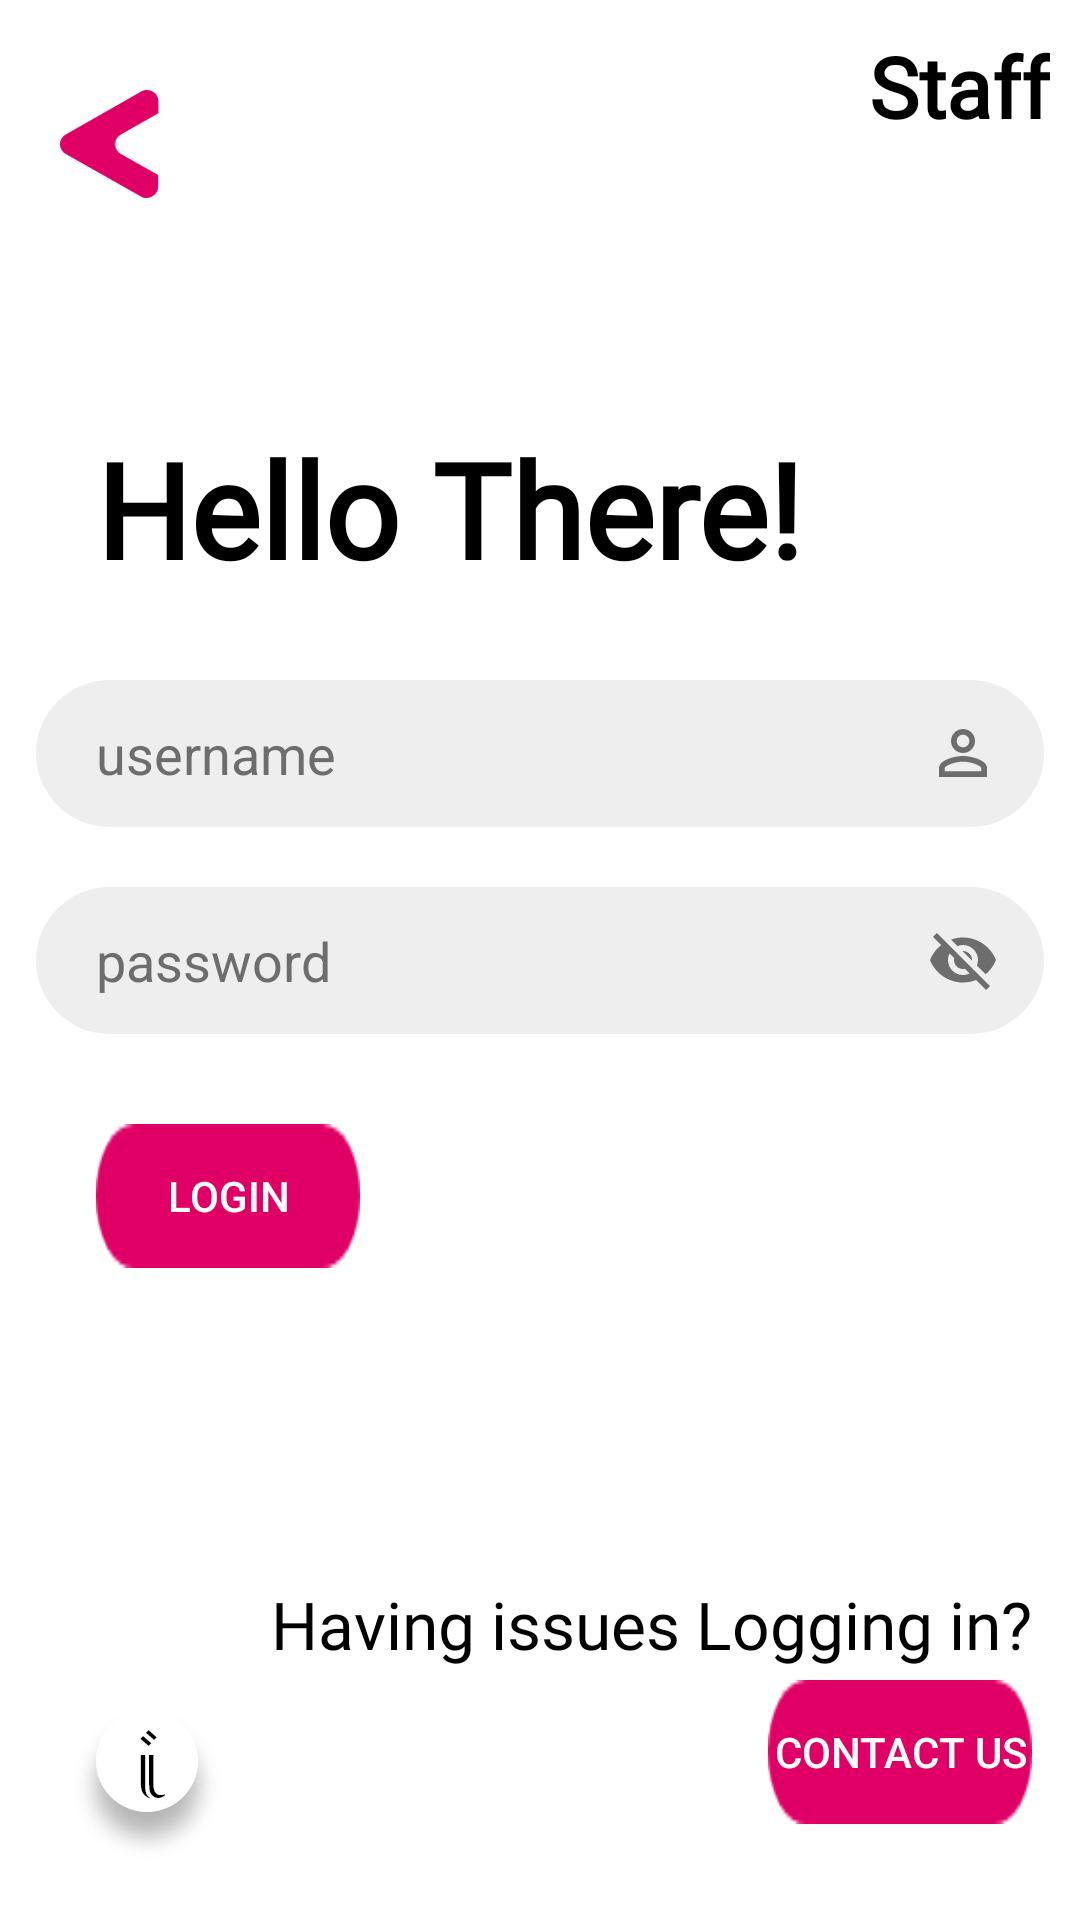

This screen was rendered from an Android layout file. Write that file and the resources it references.
<!-- AndroidManifest.xml: application theme Theme.Medspace_v1 -->
<!-- res/layout/activity_staff_login_page.xml -->
<?xml version="1.0" encoding="utf-8"?>
<androidx.constraintlayout.widget.ConstraintLayout xmlns:android="http://schemas.android.com/apk/res/android"
    xmlns:app="http://schemas.android.com/apk/res-auto"
    xmlns:tools="http://schemas.android.com/tools"
    android:layout_width="match_parent"
    android:layout_height="match_parent"
    android:background="@drawable/white_bg"
    tools:context=".StaffLoginPage">

    <Button
        android:id="@+id/staff_lgpg_login_btn"
        android:layout_width="wrap_content"
        android:layout_height="wrap_content"
        android:layout_marginStart="32dp"
        android:layout_marginLeft="32dp"
        android:layout_marginTop="30dp"
        android:textColor="@color/white"
        android:background="@drawable/button_red"
        android:text="@string/staff_lgpg_login_btn"
        app:backgroundTint="#E00065"
        app:layout_constraintStart_toStartOf="parent"
        app:layout_constraintTop_toBottomOf="@+id/staff_lgpg_et_password" />

    <Button
        android:id="@+id/staff_lgpg_backbtn"
        android:layout_width="33dp"
        android:layout_height="36dp"
        android:layout_marginStart="20dp"
        android:layout_marginLeft="20dp"
        android:layout_marginTop="30dp"
        android:background="@drawable/backbtn_red"
        app:backgroundTint="#E00065"
        app:layout_constraintEnd_toEndOf="parent"
        app:layout_constraintHorizontal_bias="0.0"
        app:layout_constraintStart_toStartOf="parent"
        app:layout_constraintTop_toTopOf="parent" />

    <TextView
        android:id="@+id/staff_lgpg_hello_there"
        android:layout_width="wrap_content"
        android:layout_height="wrap_content"
        android:layout_marginStart="32dp"
        android:layout_marginLeft="32dp"
        android:layout_marginBottom="28dp"
        android:fontFamily="@font/bahnschrift"
        android:text="@string/staff_lgpg_hello_there"
        android:textColor="#000000"
        android:textSize="44sp"
        android:textStyle="bold"
        app:layout_constraintBottom_toTopOf="@+id/staff_lgpg_et_username"
        app:layout_constraintEnd_toEndOf="parent"
        app:layout_constraintHorizontal_bias="0.0"
        app:layout_constraintStart_toStartOf="parent" />

    <TextView
        android:id="@+id/staff_lgpg_having_issues2"
        android:layout_width="wrap_content"
        android:layout_height="wrap_content"
        android:layout_marginEnd="16dp"
        android:layout_marginRight="16dp"
        android:layout_marginBottom="84dp"
        android:fontFamily="@font/bahnschrift"
        android:text="@string/staff_lgpg_having_issues_logging_in"
        android:textColor="#000000"
        android:textSize="22sp"
        app:layout_constraintBottom_toBottomOf="parent"
        app:layout_constraintEnd_toEndOf="parent"
        app:layout_constraintHorizontal_bias="1.0"
        app:layout_constraintStart_toStartOf="parent" />

    <ImageButton
        android:id="@+id/staff_lgpg_credits_btn"
        android:layout_width="wrap_content"
        android:layout_height="wrap_content"
        android:layout_marginStart="20dp"
        android:layout_marginLeft="20dp"
        android:layout_marginBottom="16dp"
        android:background="@drawable/info_button"
        android:contentDescription="@string/staff_credits_btn"
        app:layout_constraintBottom_toBottomOf="parent"
        app:layout_constraintStart_toStartOf="parent"
        app:srcCompat="@drawable/info_button" />

    <Button
        android:id="@+id/staff_lgpg_contact_us"
        android:layout_width="wrap_content"
        android:layout_height="wrap_content"
        android:layout_marginTop="8dp"
        android:layout_marginEnd="16dp"
        android:layout_marginRight="16dp"
        android:layout_marginBottom="36dp"
        android:background="@drawable/button_red"
        android:text="@string/staff_lgpg_contact_us"
        android:textColor="@color/white"
        app:backgroundTint="#E00065"
        app:layout_constraintBottom_toBottomOf="parent"
        app:layout_constraintEnd_toEndOf="parent"
        app:layout_constraintTop_toBottomOf="@+id/staff_lgpg_having_issues2" />

    <TextView
        android:id="@+id/staff_lgpg_staff_top_text"
        android:layout_width="wrap_content"
        android:layout_height="wrap_content"
        android:layout_marginTop="10dp"
        android:layout_marginEnd="10dp"
        android:layout_marginRight="10dp"
        android:fontFamily="@font/bahnschrift"
        android:text="@string/staff_lgpg_staff_top_text"
        android:textColor="#000000"
        android:textSize="28sp"
        android:textStyle="bold"
        app:layout_constraintEnd_toEndOf="parent"
        app:layout_constraintTop_toTopOf="parent"
        tools:text="@string/staff_lgpg_staff_top_text" />

    <EditText
        android:id="@+id/staff_lgpg_et_username"
        android:layout_width="336dp"
        android:layout_height="49dp"
        android:layout_marginBottom="20dp"
        android:autofillHints=""
        android:background="@drawable/email_pass_bg"
        android:drawableEnd="@drawable/ic_username_field"
        android:drawableRight="@drawable/ic_username_field"
        android:hint="@string/staff_lgpg_username_hint"
        android:inputType="textPersonName"
        android:paddingStart="20dp"
        android:paddingLeft="20dp"
        android:paddingEnd="15dp"
        android:paddingRight="15dp"
        android:textColor="#000000"
        android:textColorHint="#6E6D6D"
        app:layout_constraintBottom_toTopOf="@+id/staff_lgpg_et_password"
        app:layout_constraintEnd_toEndOf="parent"
        app:layout_constraintStart_toStartOf="parent" />

    <EditText
        android:id="@+id/staff_lgpg_et_password"
        android:layout_width="336dp"
        android:layout_height="49dp"
        android:autofillHints=""
        android:background="@drawable/email_pass_bg"
        android:drawableEnd="@drawable/ic_password_field"
        android:drawableRight="@drawable/ic_password_field"
        android:hint="@string/staff_lgpg_password_hint"
        android:inputType="textPassword"
        android:paddingStart="20dp"
        android:paddingLeft="20dp"
        android:paddingEnd="15dp"
        android:paddingRight="15dp"
        android:textColor="#000000"
        android:textColorHint="#6E6D6D"
        app:layout_constraintBottom_toBottomOf="parent"
        app:layout_constraintEnd_toEndOf="parent"
        app:layout_constraintStart_toStartOf="parent"
        app:layout_constraintTop_toTopOf="parent" />
</androidx.constraintlayout.widget.ConstraintLayout>
<!-- resources referenced by this layout -->
<resources>
  <!-- drawable backbtn_red: png bitmap (drawable-hdpi, 956 bytes) -->
  <!-- drawable button_red: png bitmap (drawable-hdpi, 425 bytes) -->
  <!-- drawable email_pass_bg: png bitmap (drawable-hdpi, 2642 bytes) -->
  <!-- drawable ic_password_field (drawable) -->
  <vector android:height="24dp" android:tint="#6E6D6D"
      android:viewportHeight="24" android:viewportWidth="24"
      android:width="24dp" xmlns:android="http://schemas.android.com/apk/res/android">
      <path android:fillColor="@android:color/white" android:pathData="M12,7c2.76,0 5,2.24 5,5 0,0.65 -0.13,1.26 -0.36,1.83l2.92,2.92c1.51,-1.26 2.7,-2.89 3.43,-4.75 -1.73,-4.39 -6,-7.5 -11,-7.5 -1.4,0 -2.74,0.25 -3.98,0.7l2.16,2.16C10.74,7.13 11.35,7 12,7zM2,4.27l2.28,2.28 0.46,0.46C3.08,8.3 1.78,10.02 1,12c1.73,4.39 6,7.5 11,7.5 1.55,0 3.03,-0.3 4.38,-0.84l0.42,0.42L19.73,22 21,20.73 3.27,3 2,4.27zM7.53,9.8l1.55,1.55c-0.05,0.21 -0.08,0.43 -0.08,0.65 0,1.66 1.34,3 3,3 0.22,0 0.44,-0.03 0.65,-0.08l1.55,1.55c-0.67,0.33 -1.41,0.53 -2.2,0.53 -2.76,0 -5,-2.24 -5,-5 0,-0.79 0.2,-1.53 0.53,-2.2zM11.84,9.02l3.15,3.15 0.02,-0.16c0,-1.66 -1.34,-3 -3,-3l-0.17,0.01z"/>
  </vector>
  <!-- drawable ic_username_field (drawable) -->
  <vector android:height="24dp" android:tint="#6E6D6D"
      android:viewportHeight="24" android:viewportWidth="24"
      android:width="24dp" xmlns:android="http://schemas.android.com/apk/res/android">
      <path android:fillColor="#6E6D6D" android:pathData="M12,5.9c1.16,0 2.1,0.94 2.1,2.1s-0.94,2.1 -2.1,2.1S9.9,9.16 9.9,8s0.94,-2.1 2.1,-2.1m0,9c2.97,0 6.1,1.46 6.1,2.1v1.1L5.9,18.1L5.9,17c0,-0.64 3.13,-2.1 6.1,-2.1M12,4C9.79,4 8,5.79 8,8s1.79,4 4,4 4,-1.79 4,-4 -1.79,-4 -4,-4zM12,13c-2.67,0 -8,1.34 -8,4v3h16v-3c0,-2.66 -5.33,-4 -8,-4z"/>
  </vector>
  <!-- drawable info_button: png bitmap (drawable-hdpi, 3134 bytes) -->
  <!-- drawable white_bg: png bitmap (drawable-ldpi, 4881 bytes) -->
  <string name="staff_credits_btn">Credits Button</string>
      //PatientLoginPage = pat_lgpg_
  <string name="staff_lgpg_contact_us">Contact Us</string>
  <string name="staff_lgpg_having_issues_logging_in">Having issues Logging in?</string>
  <string name="staff_lgpg_hello_there">Hello There!</string>
  <string name="staff_lgpg_login_btn">Login</string>
  <string name="staff_lgpg_password_hint">password</string>
  <string name="staff_lgpg_staff_top_text">Staff</string>
  <string name="staff_lgpg_username_hint">username</string>
  <style name="Theme.Medspace_v1" parent="Theme.MaterialComponents.DayNight.NoActionBar">
          
          <item name="colorPrimary">@color/purple_500</item>
          <item name="colorPrimaryVariant">@color/purple_700</item>
          <item name="colorOnPrimary">@color/white</item>
          
          <item name="colorSecondary">@color/teal_200</item>
          <item name="colorSecondaryVariant">@color/teal_700</item>
          <item name="colorOnSecondary">@color/black</item>
          
          <item name="android:statusBarColor" tools:targetApi="l">?attr/colorPrimaryVariant</item>
          
      </style>
  <!-- not gathered from this repository: default colours our renderer supplied (Android Studio template values) -->
  <color name="purple_500">#FF6200EE</color>
  <color name="purple_700">#FF3700B3</color>
  <color name="teal_200">#FF03DAC5</color>
  <color name="teal_700">#FF018786</color>
  <color name="black">#FF000000</color>
  <color name="white">#FFFFFFFF</color>
</resources>
